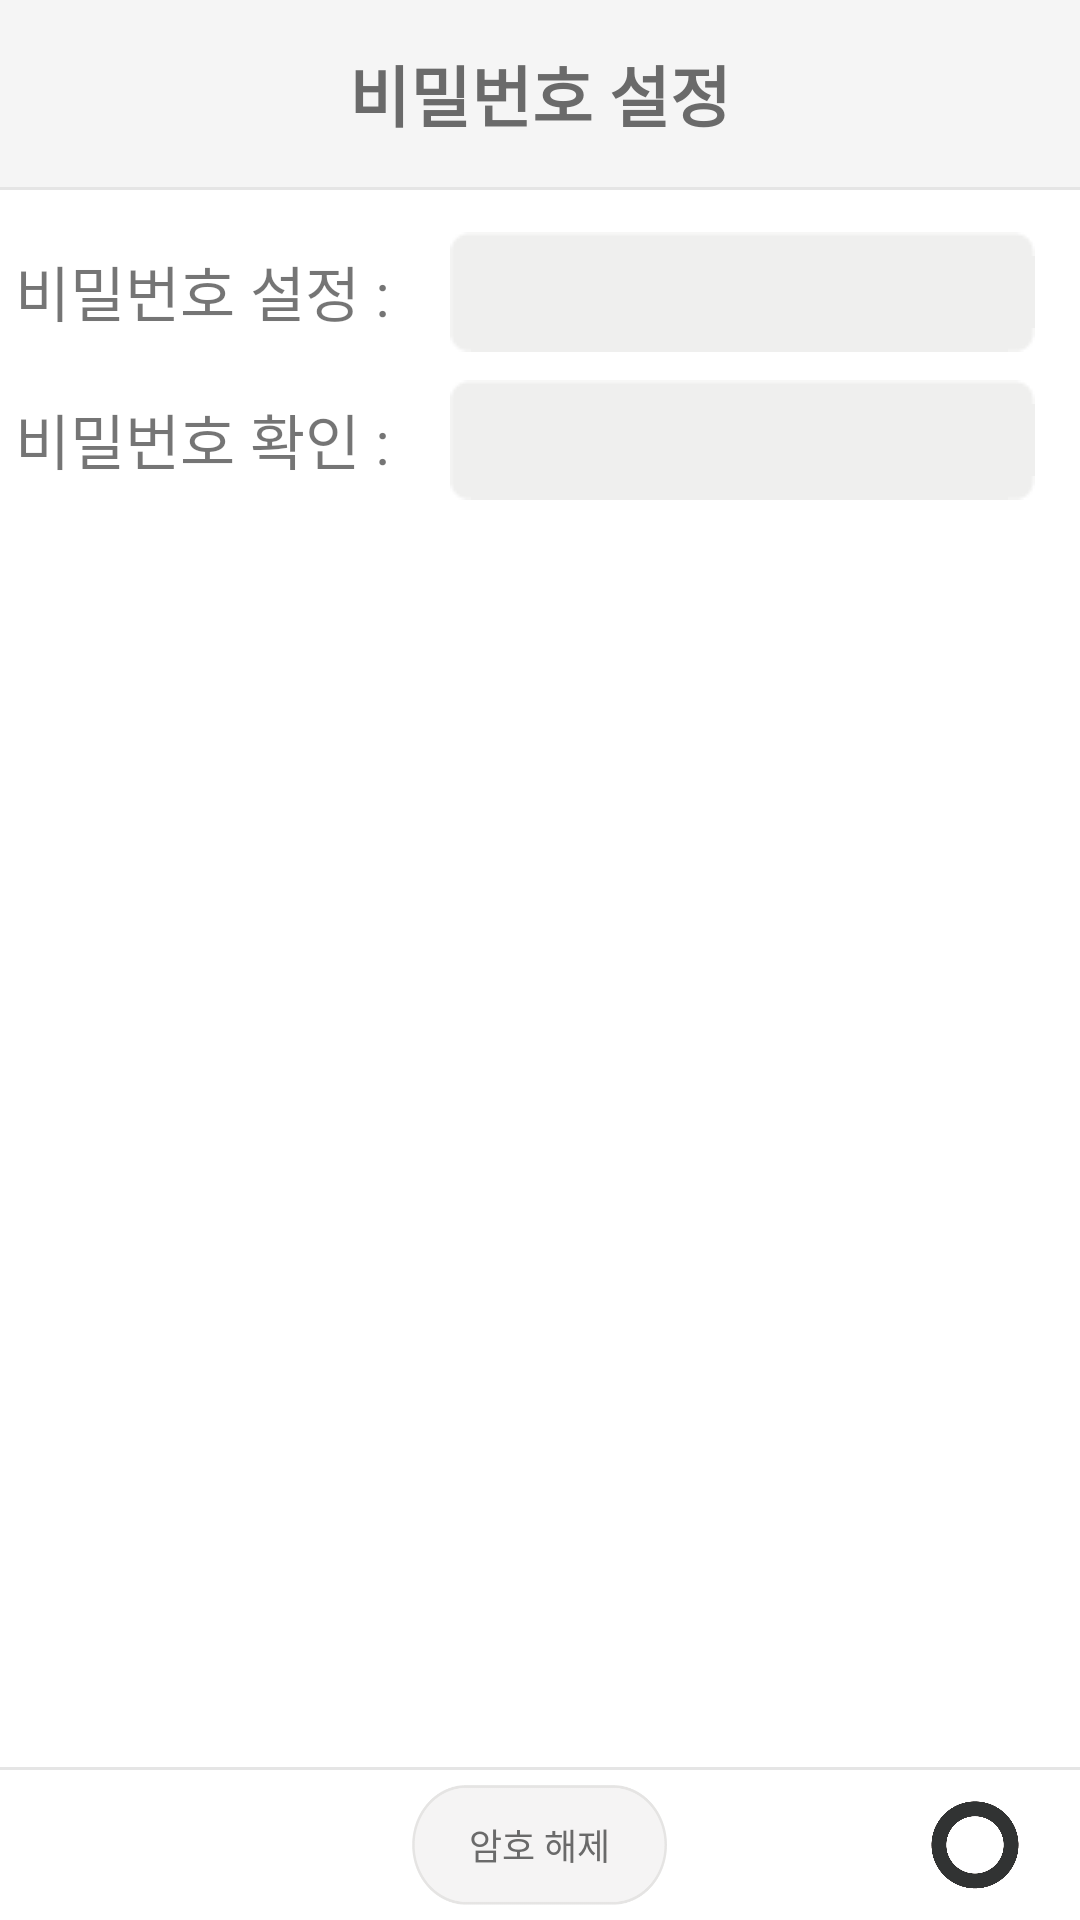

Reconstruct the res/layout file that produces this screen, plus the resources it refers to.
<!-- AndroidManifest.xml: application theme AppTheme -->
<!-- res/layout/activity_pass.xml -->
<?xml version="1.0" encoding="utf-8"?>
<RelativeLayout xmlns:android="http://schemas.android.com/apk/res/android"
    android:layout_width="match_parent"
    android:layout_height="match_parent"
    android:background="#ffffffff">

    <RelativeLayout
        android:id="@+id/top"
        android:layout_width="match_parent"
        android:layout_height="wrap_content"
        android:background="#f5f5f5">

        <TextView
            android:id="@+id/textView3"
            android:layout_width="wrap_content"
            android:layout_height="wrap_content"
            android:layout_centerHorizontal="true"
            android:layout_margin="15dp"
            android:gravity="center"
            android:text="비밀번호 설정"
            android:textAppearance="?android:attr/textAppearanceLarge"
            android:textColor="#6a6a6a"
            android:textStyle="bold" />


    </RelativeLayout>

    <View
        android:id="@+id/bar1"
        android:layout_width="match_parent"
        android:layout_height="1dp"
        android:layout_below="@+id/top"
        android:background="#e5e5e5" />


    <TextView
        android:id="@+id/text01"
        android:layout_width="wrap_content"
        android:layout_height="wrap_content"
        android:layout_below="@+id/top"
        android:layout_marginLeft="5dp"
        android:layout_marginTop="20dp"
        android:text="비밀번호 설정 : "
        android:textSize="20dp" />

    <EditText
        android:id="@+id/edit1"
        android:layout_width="match_parent"
        android:layout_height="wrap_content"
        android:layout_below="@+id/top"
        android:layout_marginLeft="15dp"
        android:layout_marginRight="15dp"
        android:layout_marginTop="15dp"
        android:layout_toRightOf="@+id/text01"
        android:background="@drawable/pass_back"
        android:inputType="numberPassword" />


    <TextView
        android:id="@+id/text02"
        android:layout_width="wrap_content"
        android:layout_height="wrap_content"
        android:layout_below="@+id/text01"
        android:layout_marginLeft="5dp"
        android:layout_marginTop="20dp"
        android:text="비밀번호 확인 : "
        android:textSize="20dp" />

    <EditText
        android:id="@+id/edit2"
        android:layout_width="match_parent"
        android:layout_height="wrap_content"
        android:layout_below="@+id/text01"
        android:layout_marginLeft="15dp"
        android:layout_marginRight="15dp"
        android:layout_marginTop="15dp"
        android:layout_toRightOf="@+id/text02"
        android:background="@drawable/pass_back"
        android:inputType="numberPassword" />


    <View
        android:id="@+id/bar2"
        android:layout_width="match_parent"
        android:layout_height="1dp"
        android:layout_above="@+id/banner"
        android:background="#e5e5e5" />


    <RelativeLayout
        android:id="@+id/banner"
        android:layout_width="match_parent"
        android:layout_height="50dp"
        android:layout_alignParentBottom="true"
        android:background="#ffffff">

        <Button
            android:id="@+id/button_delete"
            android:layout_width="85dp"
            android:layout_height="wrap_content"
            android:layout_centerHorizontal="true"
            android:layout_centerVertical="true"
            android:layout_marginBottom="5dp"
            android:layout_marginLeft="13dp"
            android:layout_marginRight="13dp"
            android:layout_marginTop="5dp"
            android:background="@drawable/suc_list_button"
            android:scaleType="fitCenter"
            android:text="암호 해제"
            android:textColor="#6a6a6a"
            android:textSize="12dp" />

        <Button
            android:id="@+id/button_ok"
            android:layout_width="40dp"
            android:layout_height="40dp"
            android:layout_alignParentRight="true"
            android:layout_centerVertical="true"
            android:layout_marginRight="15dp"
            android:background="@drawable/ok_button" />


    </RelativeLayout>
</RelativeLayout>
<!-- resources referenced by this layout -->
<resources>
  <!-- drawable ok_button: png bitmap (drawable, 13626 bytes) -->
  <!-- drawable suc_list_button: png bitmap (drawable, 5578 bytes) -->
  <style name="AppTheme" parent="Theme.AppCompat.Light.DarkActionBar">
          <item name="android:windowActionBarOverlay">true</item>
          
      </style>
</resources>
